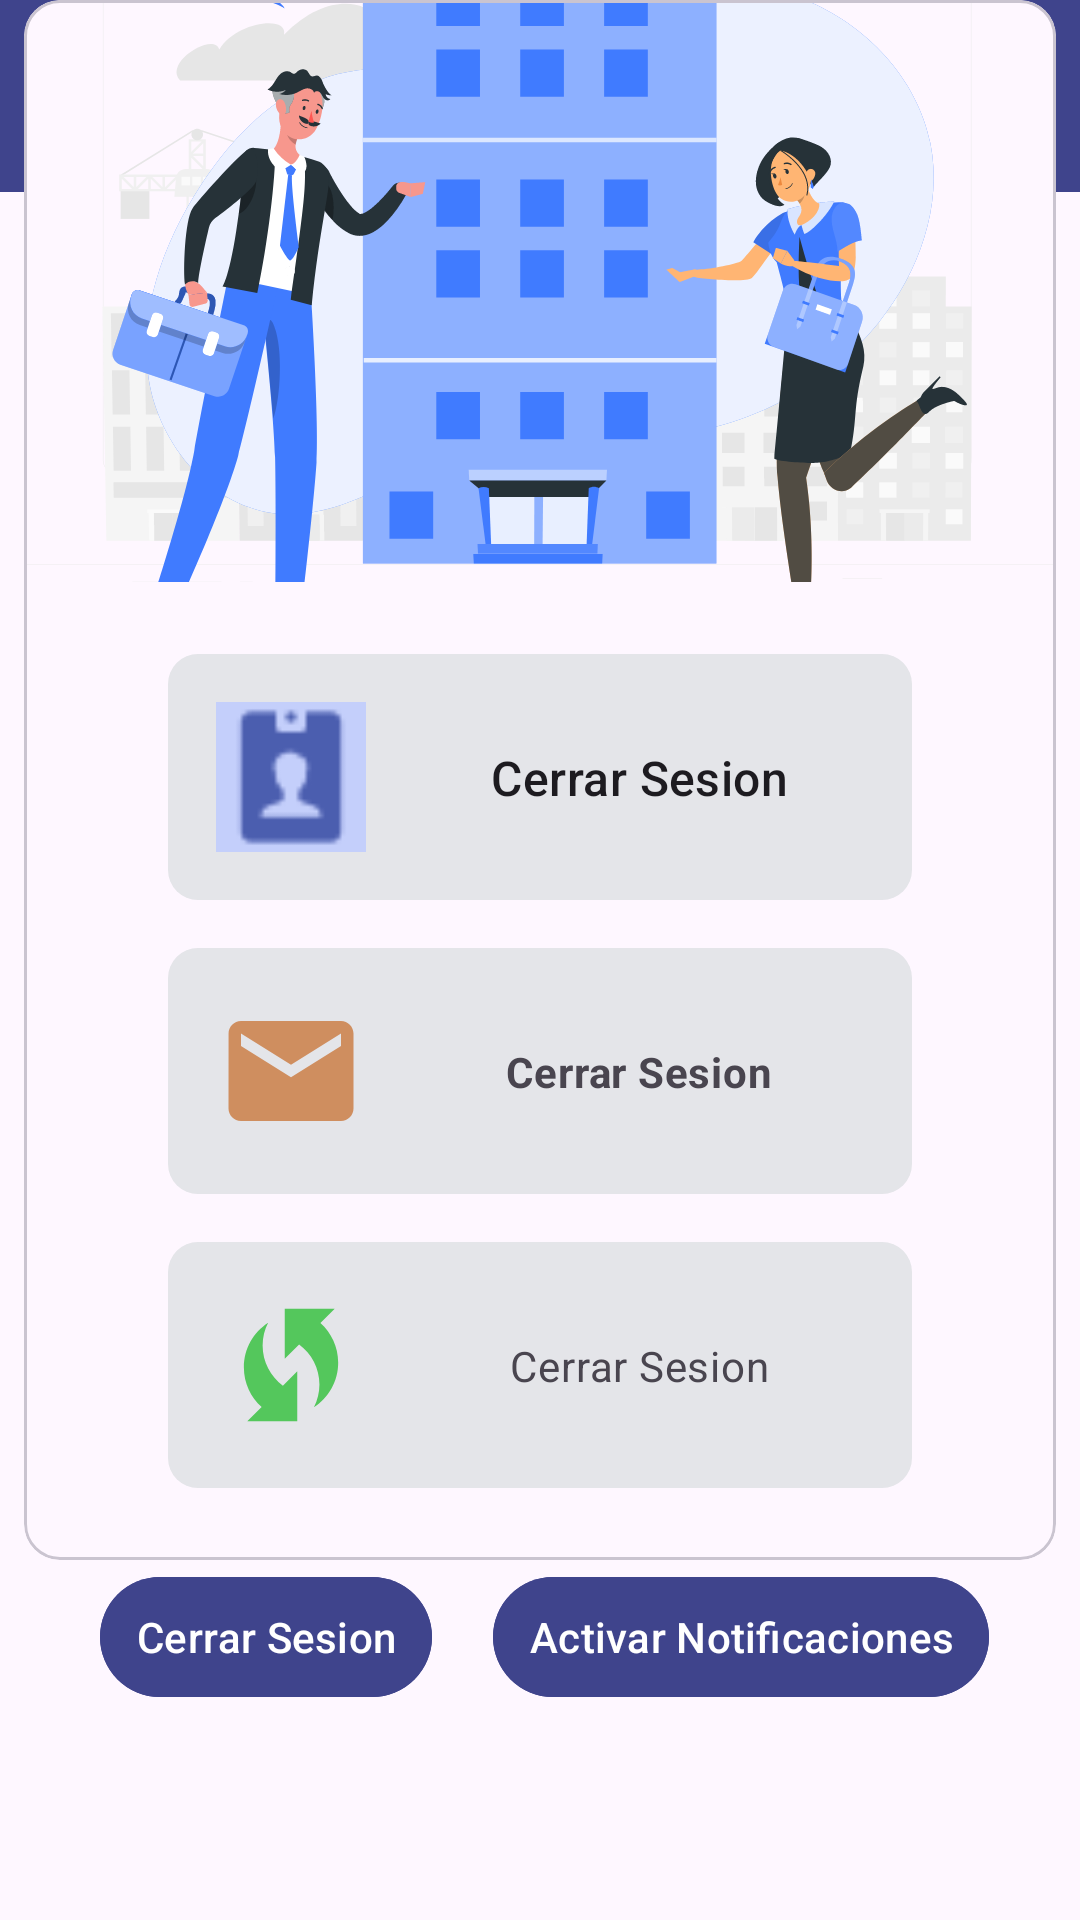

Layout XML and referenced resources for this Android screen:
<!-- AndroidManifest.xml: application theme Theme.BusinessBot -->
<!-- res/layout/fragment_profile.xml -->
<?xml version="1.0" encoding="utf-8"?>
<androidx.constraintlayout.widget.ConstraintLayout xmlns:android="http://schemas.android.com/apk/res/android"
    xmlns:app="http://schemas.android.com/apk/res-auto"
    xmlns:tools="http://schemas.android.com/tools"
    android:layout_width="match_parent"
    android:layout_height="match_parent"
    tools:context=".ui.Profile.ProfileFragment">


    <androidx.appcompat.widget.Toolbar
        android:id="@+id/my_toolbar"
        android:layout_width="match_parent"
        android:layout_height="?attr/actionBarSize"
        android:background="#3f448c"
        app:popupTheme= "@style/Base.Theme.BusinessBot"
        tools:ignore="MissingConstraints" />

      <com.google.android.material.card.MaterialCardView
        android:id="@+id/cardProfile"
        android:layout_width="match_parent"
        android:layout_height="wrap_content"
        android:layout_margin="8dp"
        tools:ignore="MissingConstraints">

        <LinearLayout

            android:layout_width="match_parent"
            android:layout_height="wrap_content"
            android:orientation="vertical">

            
            <ImageView
                android:layout_width="match_parent"
                android:layout_height="194dp"
                app:srcCompat="@drawable/pres"
                android:scaleType="centerCrop"
                android:contentDescription="@string/content_description_media"
                />

            <LinearLayout
                android:layout_width="match_parent"
                android:layout_height="wrap_content"
                android:orientation="vertical"
                android:padding="16dp">

                

                

                <LinearLayout
                    android:layout_width="match_parent"
                    android:layout_height="match_parent"
                    android:orientation="vertical">

                    <androidx.constraintlayout.widget.ConstraintLayout
                        android:layout_width="match_parent"
                        android:layout_height="match_parent"
                        android:layout_marginStart="32dp"
                        android:layout_marginTop="8dp"
                        android:layout_marginEnd="32dp"
                        android:layout_marginBottom="8dp"
                        android:background="@drawable/background_boton">

                        <ImageView
                            android:id="@+id/imageView30"
                            android:layout_width="50dp"
                            android:layout_height="50dp"
                            android:layout_marginStart="16dp"
                            android:layout_marginTop="16dp"
                            android:layout_marginBottom="16dp"
                            app:layout_constraintBottom_toBottomOf="parent"
                            app:layout_constraintStart_toStartOf="parent"
                            app:layout_constraintTop_toTopOf="parent"
                            app:srcCompat="@drawable/nombre_i" />

                        <TextView
                            android:id="@+id/text_name"
                            android:layout_width="wrap_content"
                            android:layout_height="wrap_content"
                            android:text="@string/title"
                            android:textAppearance="?attr/textAppearanceTitleMedium"
                            app:layout_constraintBottom_toBottomOf="parent"
                            app:layout_constraintEnd_toEndOf="parent"
                            app:layout_constraintStart_toEndOf="@+id/imageView30"
                            app:layout_constraintTop_toTopOf="parent" />

                    </androidx.constraintlayout.widget.ConstraintLayout>
                </LinearLayout>


                <LinearLayout
                    android:layout_width="match_parent"
                    android:layout_height="match_parent"
                    android:orientation="vertical">

                    <androidx.constraintlayout.widget.ConstraintLayout
                        android:layout_width="match_parent"
                        android:layout_height="match_parent"
                        android:layout_marginStart="32dp"
                        android:layout_marginTop="8dp"
                        android:layout_marginEnd="32dp"
                        android:layout_marginBottom="8dp"
                        android:background="@drawable/background_boton">

                        <ImageView
                            android:id="@+id/imageView35"
                            android:layout_width="50dp"
                            android:layout_height="50dp"
                            android:layout_marginStart="16dp"
                            android:layout_marginTop="16dp"
                            android:layout_marginBottom="16dp"
                            app:layout_constraintBottom_toBottomOf="parent"
                            app:layout_constraintStart_toStartOf="parent"
                            app:layout_constraintTop_toTopOf="parent"
                            app:srcCompat="@drawable/baseline_email_24" />

                        <TextView
                            android:id="@+id/text_email"
                            android:layout_width="wrap_content"
                            android:layout_height="wrap_content"
                            android:text="@string/secondary_text"
                            android:textAppearance="?attr/textAppearanceBodyMedium"
                            android:textColor="?android:attr/textColorSecondary"
                            android:textStyle="bold"
                            app:layout_constraintBottom_toBottomOf="parent"
                            app:layout_constraintEnd_toEndOf="parent"
                            app:layout_constraintStart_toEndOf="@+id/imageView35"
                            app:layout_constraintTop_toTopOf="parent" />


                    </androidx.constraintlayout.widget.ConstraintLayout>
                </LinearLayout>




                <LinearLayout
                    android:layout_width="match_parent"
                    android:layout_height="match_parent"
                    android:orientation="vertical">

                    <androidx.constraintlayout.widget.ConstraintLayout
                        android:layout_width="match_parent"
                        android:layout_height="match_parent"
                        android:layout_marginStart="32dp"
                        android:layout_marginTop="8dp"
                        android:layout_marginEnd="32dp"
                        android:layout_marginBottom="8dp"
                        android:background="@drawable/background_boton">

                        <ImageView
                            android:id="@+id/imageView45"
                            android:layout_width="50dp"
                            android:layout_height="50dp"
                            android:layout_marginStart="16dp"
                            android:layout_marginTop="16dp"
                            android:layout_marginBottom="16dp"
                            app:layout_constraintBottom_toBottomOf="parent"
                            app:layout_constraintStart_toStartOf="parent"
                            app:layout_constraintTop_toTopOf="parent"
                            app:srcCompat="@drawable/baseline_wifi_protected_setup_24" />

                        <TextView
                            android:id="@+id/text_offer"
                            android:layout_width="wrap_content"
                            android:layout_height="wrap_content"
                            android:text="@string/supporting_text"
                            android:textAppearance="?attr/textAppearanceBodyMedium"
                            android:textColor="?android:attr/textColorSecondary"
                            app:layout_constraintBottom_toBottomOf="parent"
                            app:layout_constraintEnd_toEndOf="parent"
                            app:layout_constraintStart_toEndOf="@+id/imageView45"
                            app:layout_constraintTop_toTopOf="parent" />

                    </androidx.constraintlayout.widget.ConstraintLayout>
                </LinearLayout>

            </LinearLayout>

        </LinearLayout>

          
          <LinearLayout
              android:layout_width="wrap_content"
              android:layout_height="wrap_content"
              android:layout_margin="8dp"
              android:orientation="horizontal">

          </LinearLayout>


    </com.google.android.material.card.MaterialCardView>

    <com.google.android.material.button.MaterialButton
        android:id="@+id/notificationPush"
        style="?attr/borderlessButtonStyle"
        android:layout_width="wrap_content"
        android:layout_height="wrap_content"
        android:layout_marginTop="20dp"
        android:backgroundTint="#3f448c"
        android:text="Activar Notificaciones"
        android:textColor="@color/white"
        app:layout_constraintBottom_toBottomOf="parent"
        app:layout_constraintEnd_toEndOf="parent"
        app:layout_constraintHorizontal_bias="0.845"
        app:layout_constraintStart_toStartOf="parent"
        app:layout_constraintTop_toTopOf="parent"
        app:layout_constraintVertical_bias="0.877" />

    <com.google.android.material.button.MaterialButton
        android:id="@+id/btnSignou"
        style="?attr/borderlessButtonStyle"
        android:layout_width="wrap_content"
        android:layout_height="wrap_content"
        android:layout_marginTop="20dp"
        android:backgroundTint="#3f448c"
        android:text="@string/action_2"
        android:textColor="@color/white"
        app:layout_constraintBottom_toBottomOf="parent"
        app:layout_constraintEnd_toStartOf="@+id/notificationPush"
        app:layout_constraintHorizontal_bias="0.62"
        app:layout_constraintStart_toStartOf="parent"
        app:layout_constraintTop_toTopOf="parent"
        app:layout_constraintVertical_bias="0.877" />

</androidx.constraintlayout.widget.ConstraintLayout>
<!-- resources referenced by this layout -->
<resources>
  <color name="white">#FFFFFF</color>
  <!-- drawable background_boton (drawable) -->
  <?xml version="1.0" encoding="utf-8"?>
  <shape xmlns:android="http://schemas.android.com/apk/res/android"
      android:shape="rectangle">
      <solid android:color="#e4e5e9"/>
      <corners android:radius="10dp"/>
  
  </shape>
  <!-- drawable baseline_email_24 (drawable) -->
  <vector android:alpha="0.98" android:height="24dp"
      android:tint="#CE8B5B" android:viewportHeight="24"
      android:viewportWidth="24" android:width="24dp" xmlns:android="http://schemas.android.com/apk/res/android">
      <path android:fillColor="@android:color/white" android:pathData="M20,4L4,4c-1.1,0 -1.99,0.9 -1.99,2L2,18c0,1.1 0.9,2 2,2h16c1.1,0 2,-0.9 2,-2L22,6c0,-1.1 -0.9,-2 -2,-2zM20,8l-8,5 -8,-5L4,6l8,5 8,-5v2z"/>
  </vector>
  <!-- drawable baseline_wifi_protected_setup_24 (drawable) -->
  <vector android:alpha="0.98" android:height="24dp"
      android:tint="#50C658" android:viewportHeight="24"
      android:viewportWidth="24" android:width="24dp" xmlns:android="http://schemas.android.com/apk/res/android">
      <path android:fillColor="@android:color/white" android:pathData="M16.71,5.29L19,3h-8v8l2.3,-2.3c1.97,1.46 3.25,3.78 3.25,6.42c0,1.31 -0.32,2.54 -0.88,3.63c2.33,-1.52 3.88,-4.14 3.88,-7.13C19.55,9.1 18.44,6.85 16.71,5.29z"/>
      <path android:fillColor="@android:color/white" android:pathData="M7.46,8.88c0,-1.31 0.32,-2.54 0.88,-3.63C6,6.77 4.46,9.39 4.46,12.38c0,2.52 1.1,4.77 2.84,6.33L5,21h8v-8l-2.3,2.3C8.74,13.84 7.46,11.52 7.46,8.88z"/>
  </vector>
  <!-- drawable nombre_i: png bitmap (drawable, 540 bytes) -->
  <!-- drawable pres: vector/xml drawable (drawable, 66741 chars, omitted) -->
  <string name="action_2">Cerrar Sesion</string>
  <string name="content_description_media">Cerrar Sesion</string>
  <string name="secondary_text">Cerrar Sesion</string>
  <string name="supporting_text">Cerrar Sesion</string>
  <string name="title">Cerrar Sesion</string>
  <style name="Base.Theme.BusinessBot" parent="Theme.Material3.DayNight.NoActionBar">
          
          
      </style>
  <style name="Theme.BusinessBot" parent="Base.Theme.BusinessBot" />
</resources>
